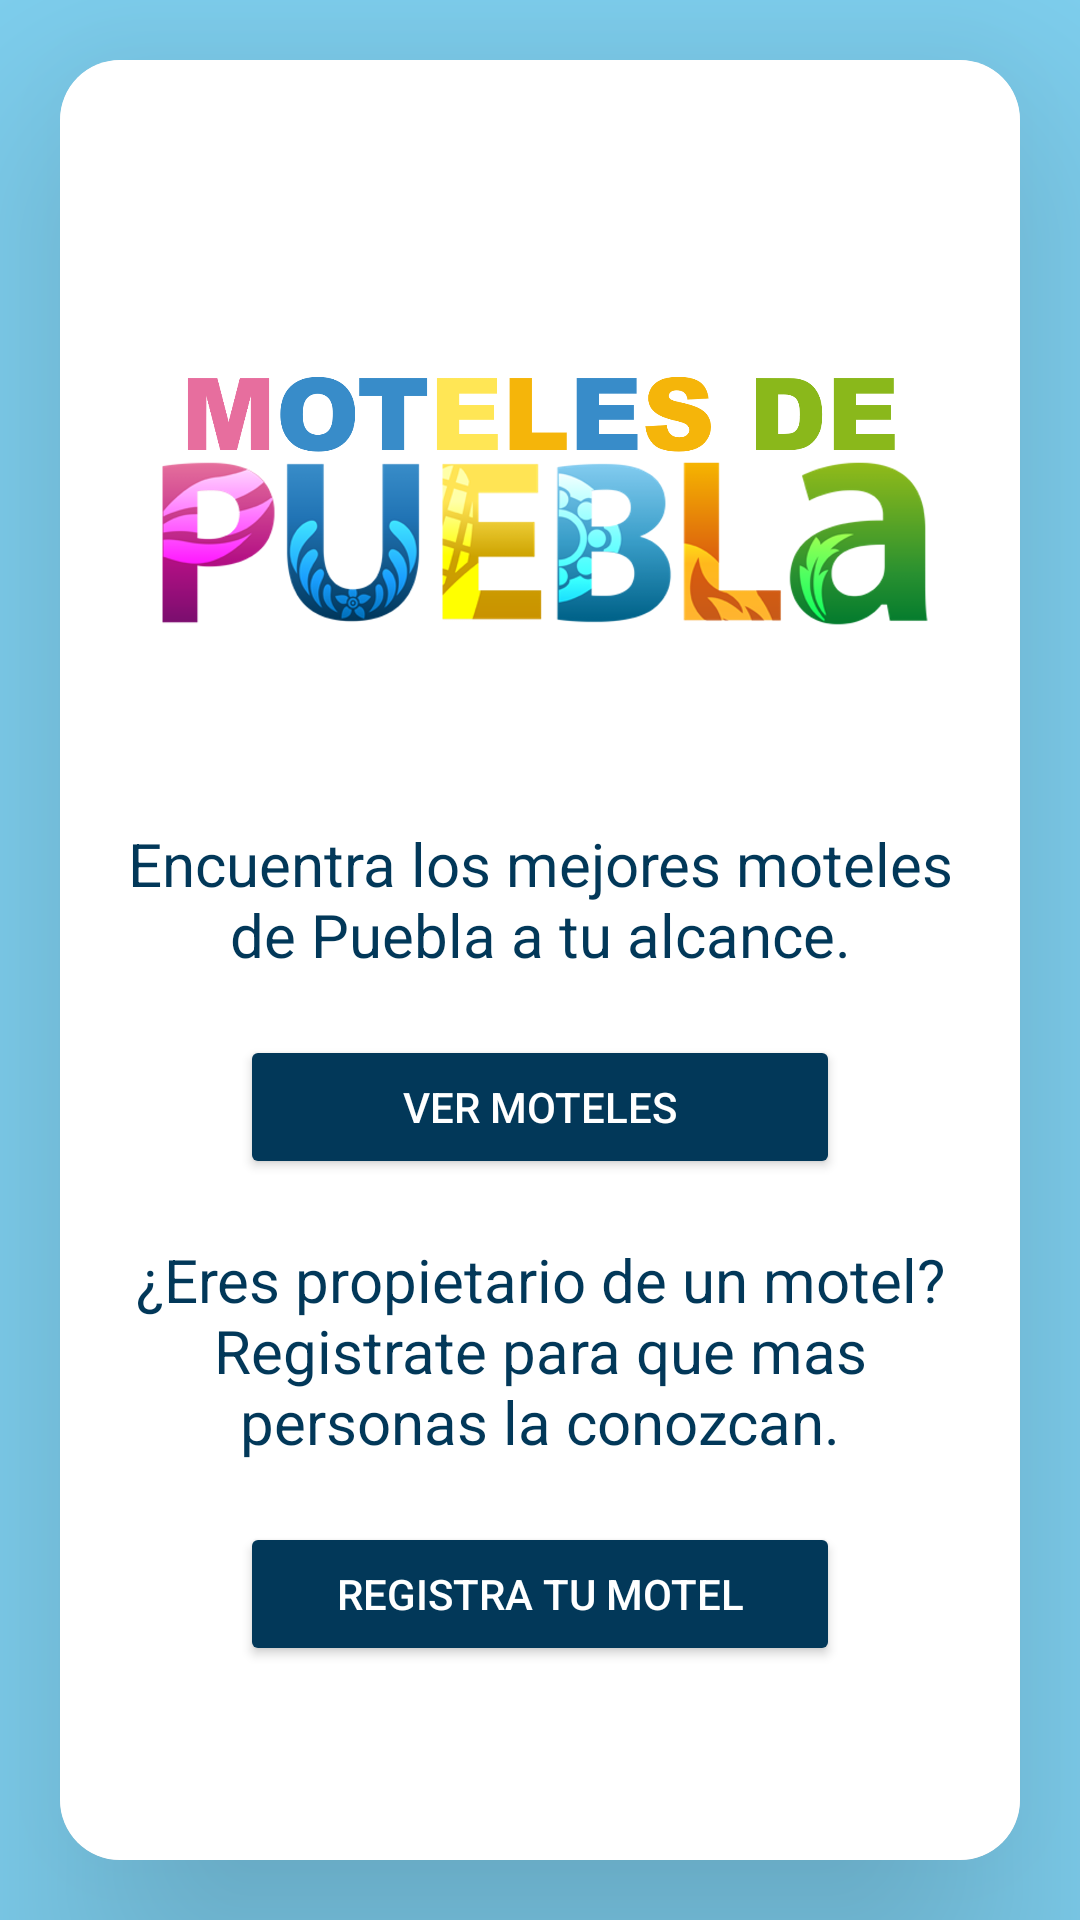

The Android layout XML behind this screen, and the referenced resources:
<!-- AndroidManifest.xml: application theme Theme.MOTEL -->
<!-- res/layout/fragment_inicio.xml -->
<?xml version="1.0" encoding="utf-8"?>
<FrameLayout xmlns:android="http://schemas.android.com/apk/res/android"
    xmlns:tools="http://schemas.android.com/tools"
    android:layout_width="match_parent"
    android:layout_height="match_parent"
    xmlns:app="http://schemas.android.com/apk/res-auto"
    tools:context="Fragments.InicioFragment"
    android:background="#80D2F2">

    <androidx.cardview.widget.CardView
        android:layout_width="match_parent"
        android:layout_height="match_parent"
        app:cardCornerRadius="20dp"
        android:layout_margin="20dp"
        app:cardElevation="50dp">
        <LinearLayout
            android:layout_width="match_parent"
            android:layout_height="match_parent"
            android:layout_gravity="center"
            android:gravity="center"
            android:elevation="50dp"
            android:orientation="vertical"
            android:background="@color/white">
            <ImageView
                android:layout_width="match_parent"
                android:layout_height="150dp"
                android:layout_marginBottom="20dp"
                android:layout_marginRight="20dp"
                android:layout_marginLeft="20dp"
                android:src="@drawable/puebla" />
            <TextView
                android:layout_width="match_parent"
                android:layout_height="wrap_content"
                android:layout_margin="20dp"
                android:text="Encuentra los mejores moteles de Puebla a tu alcance."
                android:textAlignment="center"
                android:textSize="20dp"
                android:textColor="#023859"/>
            <Button
                android:id="@+id/btnmoteles"
                android:layout_width="match_parent"
                android:layout_height="wrap_content"
                android:layout_marginLeft="60dp"
                android:layout_marginRight="60dp"
                android:layout_gravity="center"
                android:text="VER MOTELES"
                android:textColor="@color/white"
                android:elevation="30dp"
                android:backgroundTint="#023859"
                app:cornerRadius="10dp"/>
            <TextView
                android:layout_width="match_parent"
                android:layout_height="wrap_content"
                android:layout_margin="20dp"
                android:text="¿Eres propietario de un motel?Registrate para que mas personas la conozcan."
                android:textAlignment="center"
                android:textSize="20dp"
                android:textColor="#023859" />
            <Button
                android:id="@+id/btnlogin"
                android:layout_width="match_parent"
                android:layout_height="wrap_content"
                android:layout_marginLeft="60dp"
                android:layout_marginRight="60dp"
                android:text="REGISTRA TU MOTEL"
                android:textColor="@color/white"
                android:elevation="30dp"
                android:backgroundTint="#023859"
                app:cornerRadius="10dp"/>
        </LinearLayout>
    </androidx.cardview.widget.CardView>
</FrameLayout>
<!-- resources referenced by this layout -->
<resources>
  <!-- drawable puebla: png bitmap (drawable, 387846 bytes) -->
  <style name="Theme.MOTEL" parent="Theme.MaterialComponents.DayNight.DarkActionBar">
  
          
          <item name="colorPrimary">#03738C</item>
          <item name="colorPrimaryVariant">#023859</item>
          <item name="colorOnPrimary">#03738C</item>
          
          <item name="colorSecondary">@color/teal_200</item>
          <item name="colorSecondaryVariant">@color/teal_700</item>
          <item name="colorOnSecondary">@color/white</item>
          
          <item name="android:statusBarColor" tools:targetApi="l">?attr/colorPrimaryVariant</item>
          
      </style>
  <!-- not gathered from this repository: default colours our renderer supplied (Android Studio template values) -->
  <color name="teal_200">#FF03DAC5</color>
  <color name="teal_700">#FF018786</color>
  <color name="white">#FFFFFFFF</color>
</resources>
